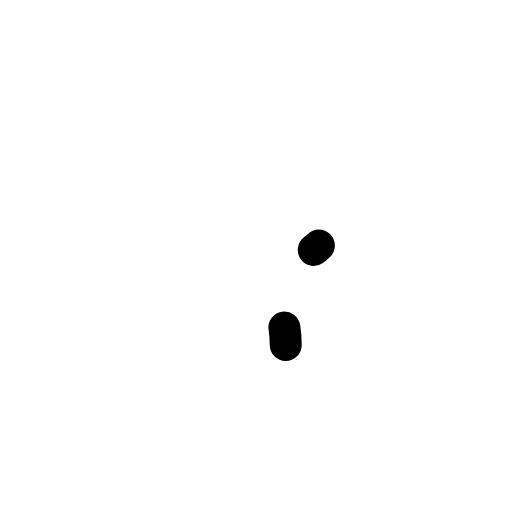
t = 0.00 s
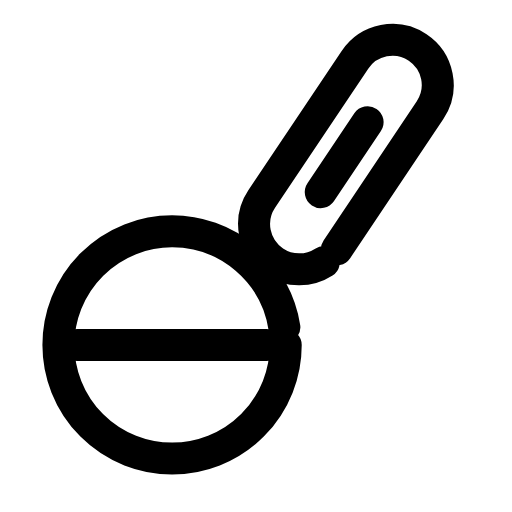
t = 0.30 s
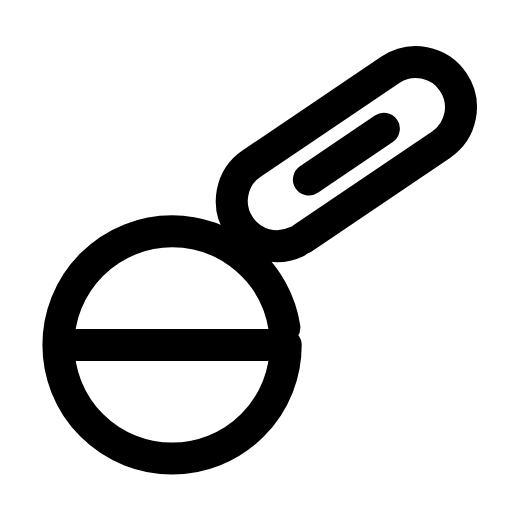
t = 0.60 s
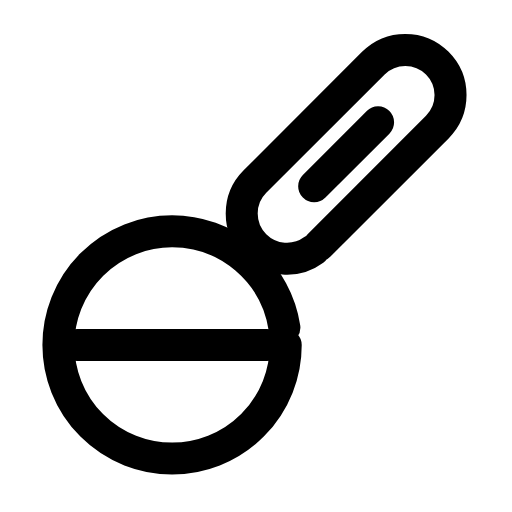
t = 0.90 s
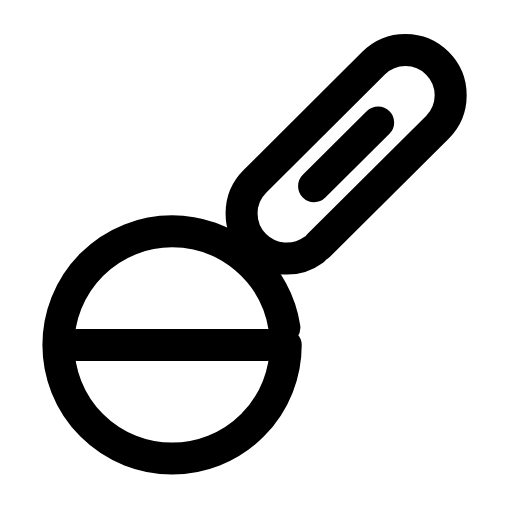
t = 1.20 s
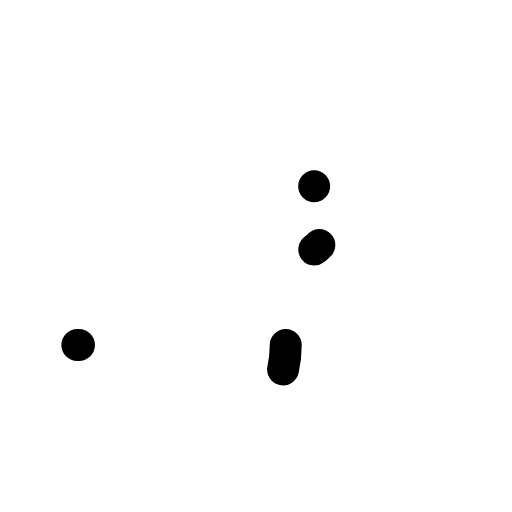
t = 1.50 s

The animated SVG that drew these frames (rendered in a browser with its animation timeline set to each time). Animation: 5 SMIL elements (animate=4,animateTransform=1); one cycle of 1.80 s, repeats indefinitely.

<svg xmlns="http://www.w3.org/2000/svg" width="24" height="24" viewBox="0 0 24 24" fill="none"><g transform="translate(-2.146 -0.481) scale(1.11)"><circle stroke="currentColor" stroke-width="1.351" stroke-linecap="round" stroke-linejoin="round" fill="none" cx="9.2" cy="15" r="4.8" pathLength="1" stroke-dasharray="1"><animate attributeName="stroke-dashoffset" values="1;1;0;0;0;0;1;1;1" keyTimes="0;0;0.189;0.45;0.6;0.774;0.9;0.9;1" dur="1.8s" repeatCount="indefinite" calcMode="spline" keySplines="0.16 1 0.3 1;0.16 1 0.3 1;0.16 1 0.3 1;0.16 1 0.3 1;0.16 1 0.3 1;0.16 1 0.3 1;0.16 1 0.3 1;0.16 1 0.3 1"/></circle><line stroke="currentColor" stroke-width="1.351" stroke-linecap="round" stroke-linejoin="round" fill="none" x1="5.2" x2="13.2" y1="15" y2="15" pathLength="1" stroke-dasharray="1"><animate attributeName="stroke-dashoffset" values="1;1;0;0;0;0;1;1;1" keyTimes="0;0.0315;0.2205;0.45;0.6;0.753;0.879;0.9;1" dur="1.8s" repeatCount="indefinite" calcMode="spline" keySplines="0.16 1 0.3 1;0.16 1 0.3 1;0.16 1 0.3 1;0.16 1 0.3 1;0.16 1 0.3 1;0.16 1 0.3 1;0.16 1 0.3 1;0.16 1 0.3 1"/></line><g><animateTransform attributeName="transform" type="rotate" values="0 16.6 7;0 16.6 7;-13 16.6 7;11 16.6 7;0 16.6 7;0 16.6 7;11 16.6 7;-13 16.6 7;0 16.6 7;0 16.6 7;0 16.6 7" keyTimes="0;0.135;0.2475;0.36;0.45;0.6;0.66;0.735;0.81;0.9;1" dur="1.8s" repeatCount="indefinite" calcMode="spline" keySplines="0.16 1 0.3 1;0.16 1 0.3 1;0.16 1 0.3 1;0.16 1 0.3 1;0.16 1 0.3 1;0.16 1 0.3 1;0.16 1 0.3 1;0.16 1 0.3 1;0.16 1 0.3 1;0.16 1 0.3 1"/><path stroke="currentColor" stroke-width="1.351" stroke-linecap="round" stroke-linejoin="round" fill="none" d="M15.4 10.8L20.4 5.8A1.9 1.9 0 0 0 17.7 3.1L12.7 8.1A1.9 1.9 0 0 0 15.4 10.8Z" pathLength="1" stroke-dasharray="1"><animate attributeName="stroke-dashoffset" values="1;1;0;0;0;0;1;1;1" keyTimes="0;0.063;0.252;0.45;0.6;0.732;0.858;0.9;1" dur="1.8s" repeatCount="indefinite" calcMode="spline" keySplines="0.16 1 0.3 1;0.16 1 0.3 1;0.16 1 0.3 1;0.16 1 0.3 1;0.16 1 0.3 1;0.16 1 0.3 1;0.16 1 0.3 1;0.16 1 0.3 1"/></path><line stroke="currentColor" stroke-width="1.351" stroke-linecap="round" stroke-linejoin="round" fill="none" x1="15.2" x2="17.9" y1="8.3" y2="5.6" pathLength="1" stroke-dasharray="1"><animate attributeName="stroke-dashoffset" values="1;1;0;0;0;0;1;1;1" keyTimes="0;0.0945;0.2835;0.45;0.6;0.711;0.837;0.9;1" dur="1.8s" repeatCount="indefinite" calcMode="spline" keySplines="0.16 1 0.3 1;0.16 1 0.3 1;0.16 1 0.3 1;0.16 1 0.3 1;0.16 1 0.3 1;0.16 1 0.3 1;0.16 1 0.3 1;0.16 1 0.3 1"/></line></g></g></svg>
